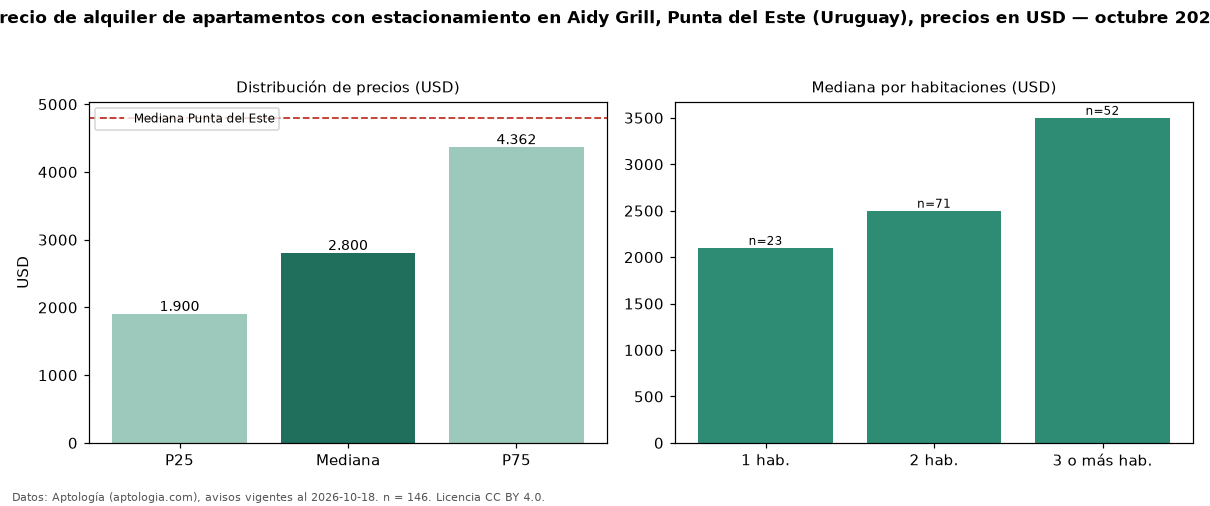

Source data for this figure (header and first rows):
seccion, metrica, valor, moneda, n
filtro, parq1, con estacionamiento, , 146
precio, p25, 1900, USD, 146
precio, mediana, 2800, USD, 146
precio, p75, 4362, USD, 146
precio, minimo, 390.0, USD, 146
precio, maximo, 22000, USD, 146
m2, mediana_precio_m2, 26.64, USD, 124
m2, area_mediana_m2, 89.5, m2, 124
admin, mediana_admin_mes, 750.0, USD, 21
banos, mediana_banos, 2.0, , 
parqueadero, pct_con_parqueadero, 100.0, %, 146
habitaciones, 1, 2100, USD, 23
habitaciones, 2, 2500, USD, 71
habitaciones, 3+, 3500, USD, 52
ciudad, mediana_ciudad_referencia, 4800, USD, 
ciudad, mediana_m2_ciudad, 41.27, USD, 
fuente, fecha_datos, 2026-10-18, , 
fuente, atribucion, https://www.aptologia.com/uy/alquiler/pu…, , 
fuente, licencia, CC BY 4.0, , 
